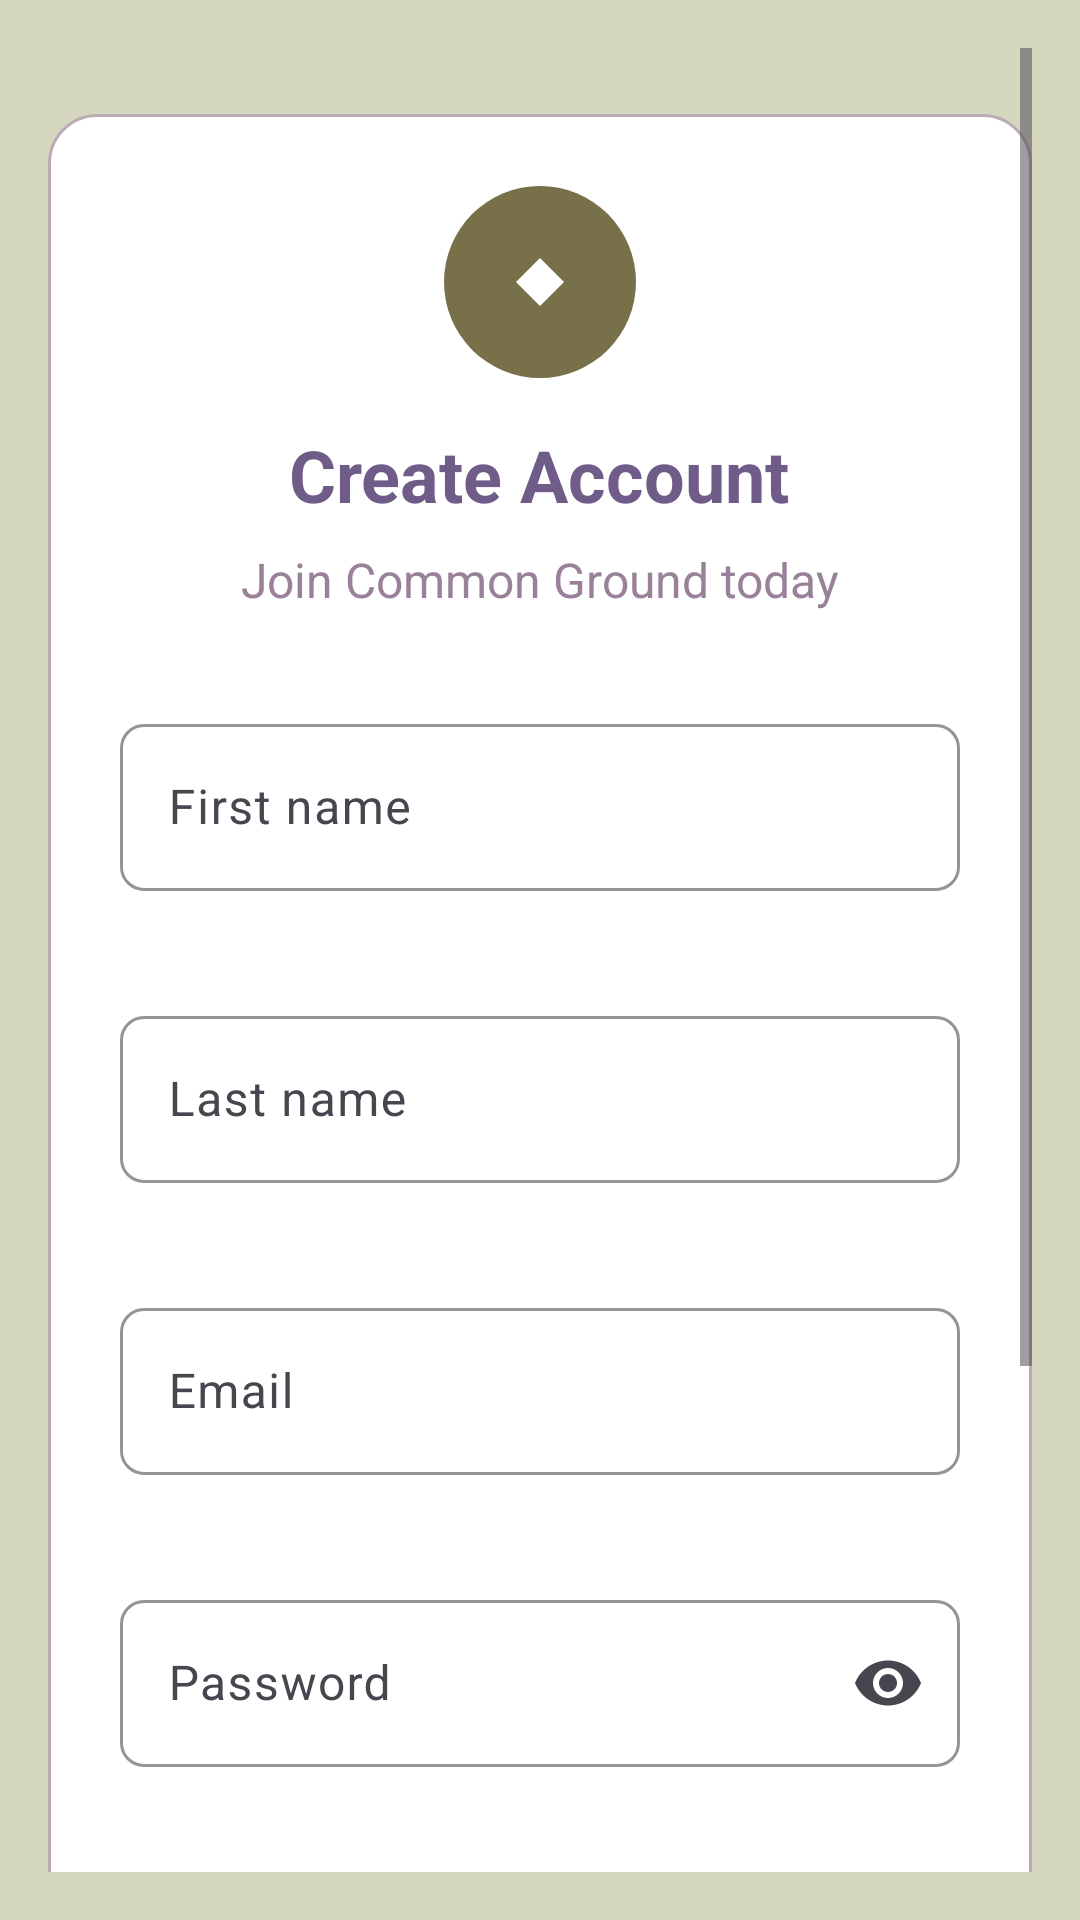

This screen was rendered from an Android layout file. Write that file and the resources it references.
<!-- AndroidManifest.xml: application theme Theme.CommonGround -->
<!-- res/layout/activity_registration_form.xml -->
<?xml version="1.0" encoding="utf-8"?>
<ScrollView xmlns:android="http://schemas.android.com/apk/res/android"
    android:id="@+id/registration_form"
    xmlns:app="http://schemas.android.com/apk/res-auto"
    android:layout_width="match_parent"
    android:layout_height="match_parent"
    android:padding="16dp"
    android:background="@color/mainBackground">

    <LinearLayout
        android:layout_width="match_parent"
        android:layout_height="wrap_content"
        android:orientation="vertical"
        android:background="@drawable/rounded_card"
        android:padding="24dp"
        android:layout_marginTop="22dp">

        
        <LinearLayout
            android:layout_width="match_parent"
            android:layout_height="wrap_content"
            android:orientation="vertical"
            android:gravity="center"
            android:layout_marginBottom="32dp">

            <ImageView
                android:layout_width="64dp"
                android:layout_height="64dp"
                android:background="@drawable/circle_main_green"
                android:src="@drawable/ic_app_logo"
                android:padding="16dp" />

            <TextView
                android:layout_width="wrap_content"
                android:layout_height="wrap_content"
                android:text="Create Account"
                android:textColor="@color/mainPurple"
                android:textSize="24sp"
                android:textStyle="bold"
                android:layout_marginTop="16dp" />

            <TextView
                android:layout_width="wrap_content"
                android:layout_height="wrap_content"
                android:text="Join Common Ground today"
                android:textColor="@color/lightPurple"
                android:textSize="16sp"
                android:layout_marginTop="8dp" />
        </LinearLayout>

        
        <LinearLayout
            android:layout_width="match_parent"
            android:layout_height="wrap_content"
            android:orientation="vertical"
            android:layout_marginBottom="24dp">

            
            <com.google.android.material.textfield.TextInputLayout
                android:id="@+id/firstNameLayout"
                android:layout_width="match_parent"
                android:layout_height="wrap_content"
                android:layout_marginBottom="16dp"
                app:boxCornerRadiusBottomEnd="8dp"
                app:boxCornerRadiusBottomStart="8dp"
                app:boxCornerRadiusTopEnd="8dp"
                app:boxCornerRadiusTopStart="8dp"
                app:boxStrokeColor="@color/lightPurple"
                app:errorEnabled="true">

                <com.google.android.material.textfield.TextInputEditText
                    android:id="@+id/firstNameEditText"
                    android:layout_width="match_parent"
                    android:layout_height="wrap_content"
                    android:hint="First name"
                    android:minHeight="48dp"
                    android:textColorHint="@color/mainPurple" />

            </com.google.android.material.textfield.TextInputLayout>

            
            <com.google.android.material.textfield.TextInputLayout
                android:id="@+id/lastNameLayout"
                android:layout_width="match_parent"
                android:layout_height="wrap_content"
                android:layout_marginBottom="16dp"
                app:boxCornerRadiusBottomEnd="8dp"
                app:boxCornerRadiusBottomStart="8dp"
                app:boxCornerRadiusTopEnd="8dp"
                app:boxCornerRadiusTopStart="8dp"
                app:boxStrokeColor="@color/lightPurple"
                app:errorEnabled="true">

                <com.google.android.material.textfield.TextInputEditText
                    android:id="@+id/lastNameEditText"
                    android:layout_width="match_parent"
                    android:layout_height="wrap_content"
                    android:hint="Last name"
                    android:minHeight="48dp"
                    android:textColorHint="@color/mainPurple" />

            </com.google.android.material.textfield.TextInputLayout>
            
            <com.google.android.material.textfield.TextInputLayout
                android:id="@+id/emailLayout"
                android:layout_width="match_parent"
                android:layout_height="wrap_content"
                android:layout_marginBottom="16dp"
                app:boxCornerRadiusBottomEnd="8dp"
                app:boxCornerRadiusBottomStart="8dp"
                app:boxCornerRadiusTopEnd="8dp"
                app:boxCornerRadiusTopStart="8dp"
                app:boxStrokeColor="@color/lightPurple"
                app:errorEnabled="true">

                <com.google.android.material.textfield.TextInputEditText
                    android:id="@+id/emailEditText"
                    android:layout_width="match_parent"
                    android:layout_height="wrap_content"
                    android:hint="Email"
                    android:inputType="textEmailAddress"
                    android:minHeight="48dp"
                    android:textColorHint="@color/mainPurple" />

            </com.google.android.material.textfield.TextInputLayout>

            
            <com.google.android.material.textfield.TextInputLayout
                android:id="@+id/passwordLayout"
                android:layout_width="match_parent"
                android:layout_height="wrap_content"
                android:layout_marginBottom="16dp"
                app:boxCornerRadiusBottomEnd="8dp"
                app:boxCornerRadiusBottomStart="8dp"
                app:boxCornerRadiusTopEnd="8dp"
                app:boxCornerRadiusTopStart="8dp"
                app:boxStrokeColor="@color/lightPurple"
                app:endIconMode="password_toggle"
                app:errorEnabled="true">

                <com.google.android.material.textfield.TextInputEditText
                    android:id="@+id/passwordEditText"
                    android:layout_width="match_parent"
                    android:layout_height="wrap_content"
                    android:hint="Password"
                    android:inputType="textPassword"
                    android:minHeight="48dp"
                    android:textColorHint="@color/mainPurple" />

            </com.google.android.material.textfield.TextInputLayout>

            
            <com.google.android.material.textfield.TextInputLayout
                android:id="@+id/confirmPasswordLayout"
                android:layout_width="match_parent"
                android:layout_height="wrap_content"
                android:layout_marginBottom="16dp"
                app:boxCornerRadiusBottomEnd="8dp"
                app:boxCornerRadiusBottomStart="8dp"
                app:boxCornerRadiusTopEnd="8dp"
                app:boxCornerRadiusTopStart="8dp"
                app:boxStrokeColor="@color/lightPurple"
                app:endIconMode="password_toggle"
                app:errorEnabled="true">

                <com.google.android.material.textfield.TextInputEditText
                    android:id="@+id/confirmPasswordEditText"
                    android:layout_width="match_parent"
                    android:layout_height="wrap_content"
                    android:hint="Confirm Password"
                    android:inputType="textPassword"
                    android:minHeight="48dp"
                    android:textColorHint="@color/mainPurple" />

            </com.google.android.material.textfield.TextInputLayout>

        </LinearLayout>

        

        
        <Button
            android:id="@+id/createAccountButton"
            android:layout_width="match_parent"
            android:layout_height="48dp"
            android:text="@string/create_account"
            android:backgroundTint="@color/mainGreen"
            android:textColor="@color/white"
            android:textSize="16sp"
            android:textStyle="bold"
            android:radius="12dp"
            android:layout_marginBottom="24dp" />

        
        <TextView
            android:layout_width="match_parent"
            android:layout_height="wrap_content"
            android:gravity="center"
            android:text="@string/already_have_an_account"
            android:textColor="@color/lightPurple"
            android:textSize="18sp">
        </TextView>

        <androidx.appcompat.widget.AppCompatTextView
            android:id="@+id/signUpLink"
            android:layout_width="match_parent"
            android:layout_height="wrap_content"
            android:text="@string/login"
            android:clickable="true"
            android:gravity="center"
            android:textColor="@color/mainPurple"
            android:textStyle="bold" />

    </LinearLayout>

</ScrollView>
<!-- resources referenced by this layout -->
<resources>
  <color name="lightPurple">#998199</color>
  <color name="mainBackground">#d5d7bf</color>
  <color name="mainGreen">#787049</color>
  <color name="mainPurple">#6f5c89</color>
  <color name="white">#FFFFFFFF</color>
  <!-- drawable circle_main_green (drawable) -->
  <?xml version="1.0" encoding="utf-8"?>
  <shape xmlns:android="http://schemas.android.com/apk/res/android"
      android:shape="oval">
      <solid android:color="@color/mainGreen" />
      <size
          android:width="64dp"
          android:height="64dp" />
  </shape>
  <!-- drawable ic_app_logo (drawable) -->
  <vector xmlns:android="http://schemas.android.com/apk/res/android"
      android:width="32dp"
      android:height="32dp"
      android:viewportWidth="32"
      android:viewportHeight="32">
      <path
          android:fillColor="@color/white"
          android:pathData="M16,8L8,16L16,24L24,16L16,8Z"/>
      <circle
          android:fillColor="@color/white" />
  </vector>
  <!-- drawable rounded_card (drawable) -->
  <?xml version="1.0" encoding="utf-8"?>
  <shape xmlns:android="http://schemas.android.com/apk/res/android">
      <solid android:color="@color/white" />
      <corners android:radius="16dp" />
      <stroke
          android:width="1dp"
          android:color="@color/ultraLightPurple" />
  </shape>
  <string name="already_have_an_account">Уже есть аккаунт?</string>
  <string name="create_account">Создать аккаунт</string>
  <string name="login">Логин</string>
  <style name="Theme.CommonGround" parent="Base.Theme.CommonGround" />
  <color name="ultraLightPurple">#bbabb5</color>
  <style name="Base.Theme.CommonGround" parent="Theme.Material3.DayNight.NoActionBar">
          <item name="colorPrimary">@color/mainGreen</item>
          <item name="colorPrimaryVariant">@color/mainPurple</item>
          <item name="colorOnPrimary">@color/white</item>
          <item name="colorSecondary">@color/lightPurple</item>
          <item name="colorSecondaryVariant">@color/mainPurple</item>
          <item name="colorOnSecondary">@color/white</item>
          <item name="android:statusBarColor">@color/mainGreen</item>
          <item name="android:windowBackground">@color/mainBackground</item>    </style>
</resources>
